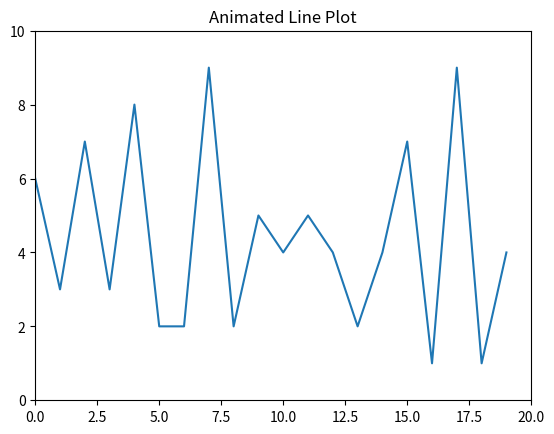

Source code (Python):
# animated_line_plot.py

from random import randint

import matplotlib.pyplot as plt
from matplotlib.animation import FuncAnimation

# create empty lists for the x and y data
x = []
y = []

# create the figure and axes objects
fig, ax = plt.subplots()

# function that draws each frame of the animation
def animate(i):
    pt = randint(1,9) # grab a random integer to be the next y-value in the animation
    x.append(i)
    y.append(pt)

    ax.clear()
    ax.plot(x, y)
    ax.set_title('Animated Line Plot')
    ax.set_xlim([0,20])
    ax.set_ylim([0,10])

# run the animation
ani = FuncAnimation(fig, animate, frames=20, interval=500, repeat=False)
ani.save('images/animated_line_plot.html', writer='html', fps=2)
plt.show()
